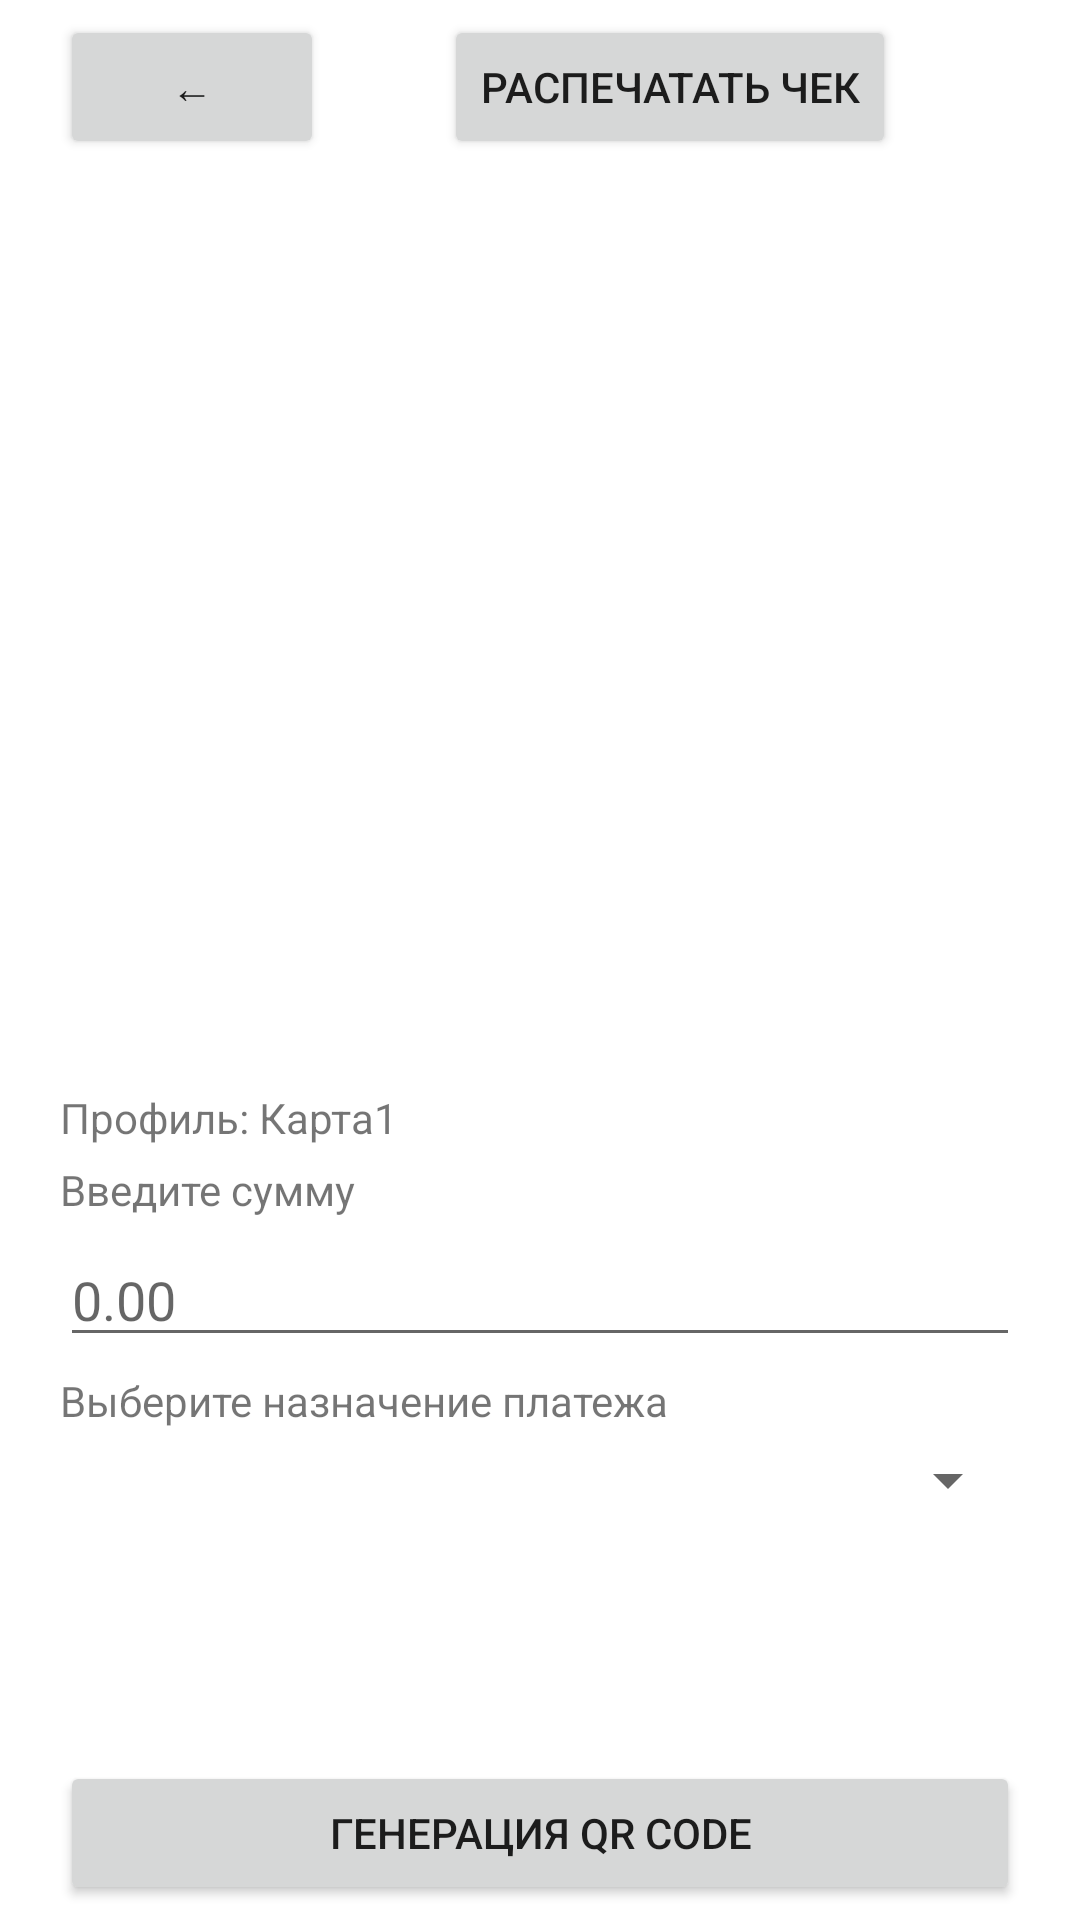

Layout XML and referenced resources for this Android screen:
<!-- AndroidManifest.xml: application theme Theme.PayQR -->
<!-- res/layout/activity_gen_q_r.xml -->
<?xml version="1.0" encoding="utf-8"?>
    <RelativeLayout
        xmlns:android="http://schemas.android.com/apk/res/android"
        xmlns:tools="http://schemas.android.com/tools"
        android:layout_width="match_parent"
        android:layout_height="match_parent"
        tools:context=".GenQR">

        <Button
            android:id="@+id/idBackBtn"
            android:layout_width="wrap_content"
            android:layout_height="wrap_content"
            android:layout_marginStart="20dp"
            android:layout_marginTop="5dp"
            android:layout_marginEnd="20dp"
            android:onClick="GenerateBack"
            android:text="@string/Back" />

        <ImageView
            android:id="@+id/idIVQrcode"
            android:layout_width="300dp"
            android:layout_height="300dp"
            android:layout_below="@id/idBackBtn"
            android:layout_centerHorizontal="true"
            android:layout_marginTop="5dp"
            android:contentDescription="@string/qr_code" />

        <TextView
            android:id="@+id/textViewProfile"
            android:layout_width="match_parent"
            android:layout_height="wrap_content"
            android:layout_marginTop="5dp"
            android:layout_marginLeft="20dp"
            android:layout_below="@id/idIVQrcode"
            android:text="Профиль: Карта1" />

        <TextView
            android:id="@+id/textView"
            android:layout_width="match_parent"
            android:layout_height="wrap_content"
            android:layout_marginTop="5dp"
            android:layout_marginLeft="20dp"
            android:layout_below="@id/textViewProfile"
            android:text="@string/enter_sum" />

        <EditText
            android:id="@+id/idEdt"
            android:layout_width="match_parent"
            android:layout_height="wrap_content"
            android:layout_below="@id/textView"
            android:layout_marginStart="20dp"
            android:layout_marginTop="5dp"
            android:layout_marginEnd="20dp"
            android:autofillHints=""
            android:hint="@string/enter_your_sum"
            android:inputType="numberDecimal" />

        <TextView
            android:id="@+id/textDest"
            android:layout_width="match_parent"
            android:layout_height="wrap_content"
            android:layout_marginTop="5dp"
            android:layout_marginLeft="20dp"
            android:layout_below="@id/idEdt"
            android:text="@string/dest" />

        <Spinner
            android:id="@+id/spinner"
            android:layout_width="match_parent"
            android:layout_height="wrap_content"
            android:layout_below="@id/textDest"
            android:layout_marginStart="20dp"
            android:layout_marginTop="5dp"
            android:layout_marginEnd="20dp"/>


        <Button
            android:id="@+id/idPrint"
            android:onClick="Print_cheque"
            android:layout_width="wrap_content"
            android:layout_height="wrap_content"
            android:layout_marginStart="20dp"
            android:layout_marginEnd="20dp"
            android:layout_marginTop="5dp"
            android:layout_toRightOf="@id/idBackBtn"
            android:text="@string/print_cheque" />

        <Button
            android:id="@+id/idBtnGenerateQR"
            android:layout_width="match_parent"
            android:layout_height="wrap_content"
            android:layout_marginStart="20dp"
            android:layout_marginEnd="20dp"
            android:layout_alignParentBottom="true"
            android:layout_centerInParent="true"
            android:layout_marginBottom="5dp"
            android:text="@string/generate_qr_code" />


</RelativeLayout>
<!-- resources referenced by this layout -->
<resources>
  <string name="Back">←</string>
  <string name="dest">Выберите назначение платежа</string>
  <string name="enter_sum">Введите сумму</string>
  <string name="enter_your_sum">0.00</string>
  <string name="generate_qr_code">Генерация QR Code</string>
  <string name="print_cheque">Распечатать чек</string>
  <string name="qr_code">qr_code</string>
  <style name="Theme.PayQR" parent="Theme.MaterialComponents.DayNight.DarkActionBar">
          
          <item name="colorPrimary">@color/purple_500</item>
          <item name="colorPrimaryVariant">@color/purple_700</item>
          <item name="colorOnPrimary">@color/white</item>
          
          <item name="colorSecondary">@color/teal_200</item>
          <item name="colorSecondaryVariant">@color/teal_700</item>
          <item name="colorOnSecondary">@color/black</item>
          
          <item name="android:statusBarColor" tools:targetApi="l">?attr/colorPrimaryVariant</item>
          
      </style>
  <!-- not gathered from this repository: default colours our renderer supplied (Android Studio template values) -->
  <color name="purple_500">#FF6200EE</color>
  <color name="purple_700">#FF3700B3</color>
  <color name="teal_200">#FF03DAC5</color>
  <color name="teal_700">#FF018786</color>
  <color name="black">#FF000000</color>
  <color name="white">#FFFFFFFF</color>
</resources>
